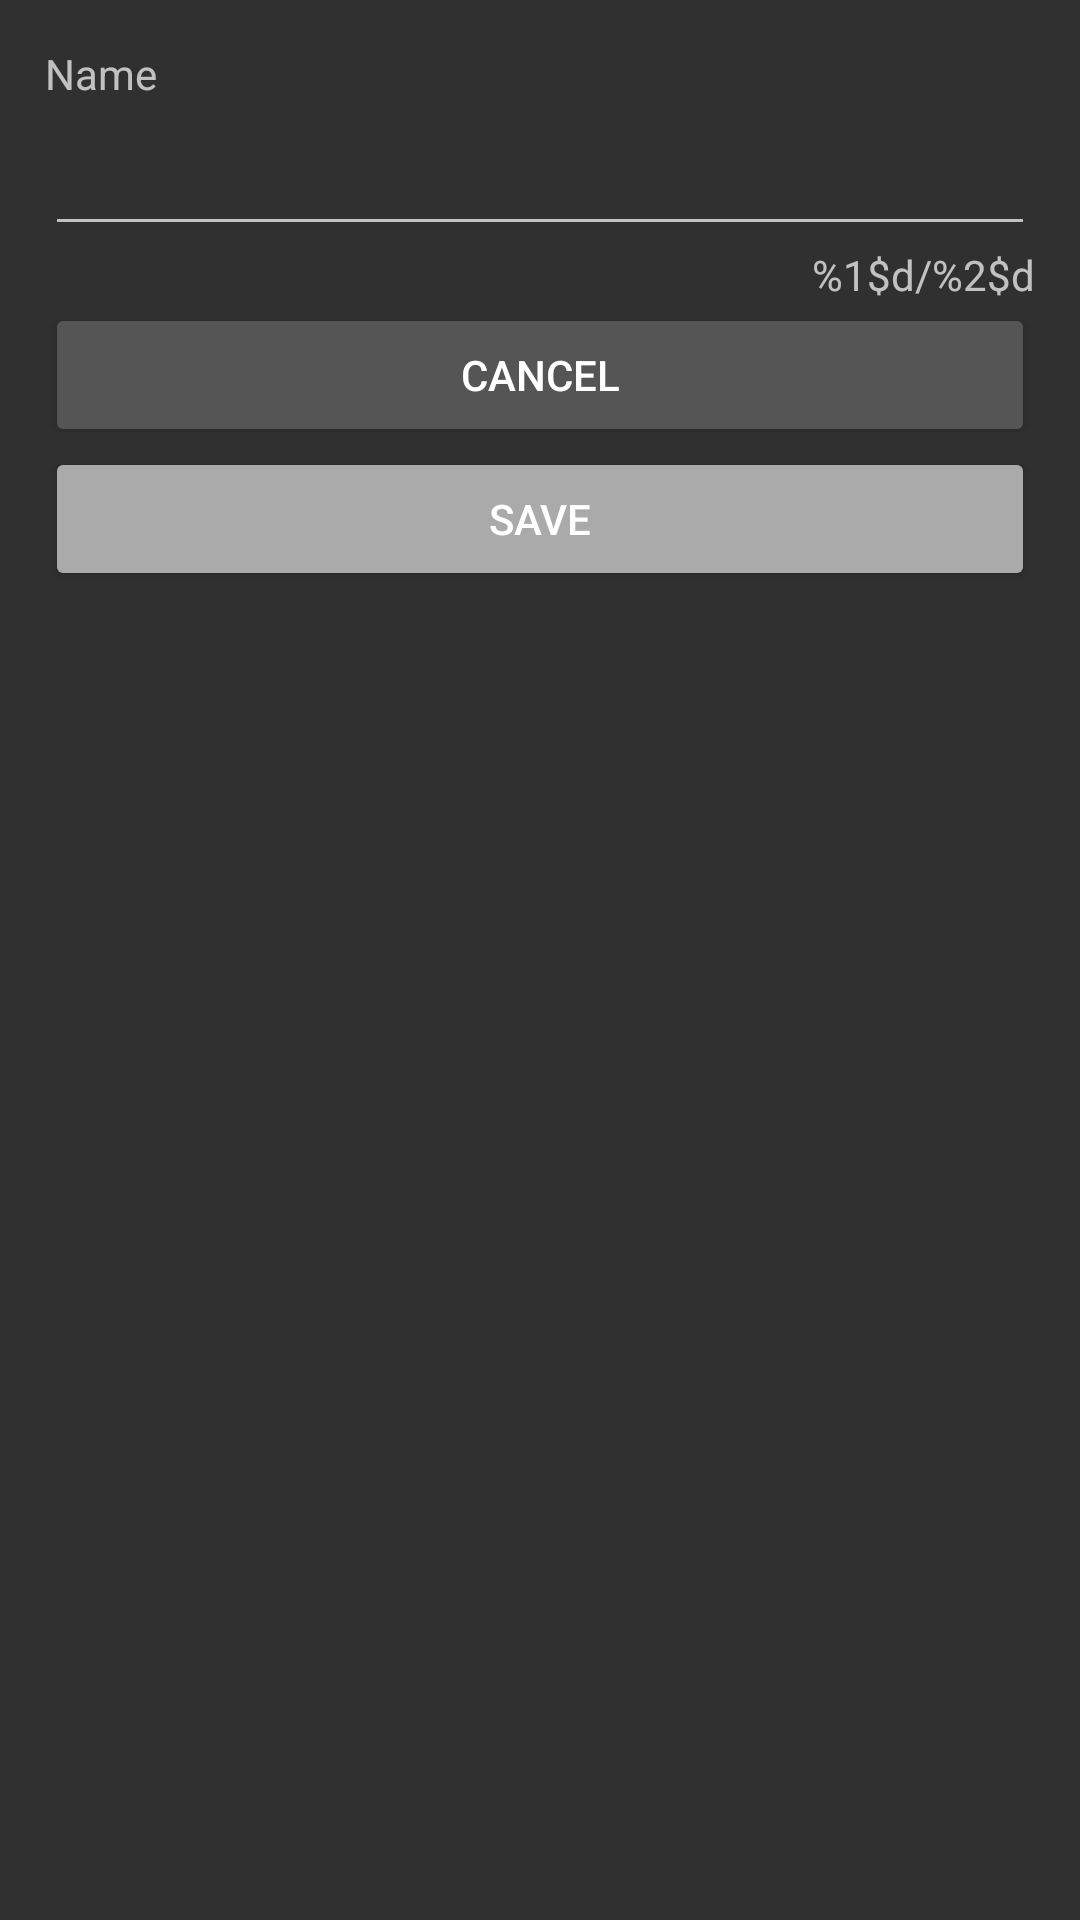

Here is an Android app screen rendered from its layout file. Give the layout XML and the strings, colors and styles it references.
<!-- AndroidManifest.xml: application theme Theme.Design.NoActionBar -->
<!-- res/layout/activity_create_semester.xml -->
<?xml version="1.0" encoding="utf-8"?>

<androidx.constraintlayout.widget.ConstraintLayout xmlns:android="http://schemas.android.com/apk/res/android"
    xmlns:app="http://schemas.android.com/apk/res-auto"
    xmlns:tools="http://schemas.android.com/tools"
    android:id="@+id/create_semester"
    android:layout_width="match_parent"
    android:layout_height="match_parent"
    android:padding="15dp">

    <TextView
        android:id="@+id/label_create_semester_name"
        android:layout_width="wrap_content"
        android:layout_height="wrap_content"
        android:labelFor="@id/input_create_semester_name"
        android:text="@string/name"
        app:layout_constraintStart_toStartOf="parent"
        app:layout_constraintTop_toTopOf="parent" />

    <EditText
        android:id="@+id/input_create_semester_name"
        android:layout_width="0dp"
        android:layout_height="wrap_content"
        android:ems="10"
        android:importantForAutofill="no"
        android:inputType="textPersonName"
        android:minHeight="48dp"
        app:layout_constraintEnd_toEndOf="parent"
        app:layout_constraintStart_toStartOf="parent"
        app:layout_constraintTop_toBottomOf="@+id/label_create_semester_name"
        tools:ignore="DuplicateSpeakableTextCheck" />

    <Button
        android:id="@+id/button_create_semester_save"
        android:layout_width="0dp"
        android:layout_height="wrap_content"
        android:backgroundTint="@color/primaryButtonInactive"
        android:onClick="save"
        android:text="@string/save"
        app:layout_constraintEnd_toEndOf="parent"
        app:layout_constraintStart_toStartOf="parent"
        app:layout_constraintTop_toBottomOf="@+id/button_create_semester_cancel" />

    <Button
        android:id="@+id/button_create_semester_cancel"
        android:layout_width="0dp"
        android:layout_height="wrap_content"
        android:backgroundTint="@color/secondaryButton"
        android:onClick="cancel"
        android:text="@string/cancel"
        app:layout_constraintEnd_toEndOf="parent"
        app:layout_constraintStart_toStartOf="parent"
        app:layout_constraintTop_toBottomOf="@+id/label_create_semester_name_char_count" />

    <TextView
        android:id="@+id/label_create_semester_name_char_count"
        android:layout_width="wrap_content"
        android:layout_height="wrap_content"
        android:text="@string/maxChars"
        app:layout_constraintEnd_toEndOf="parent"
        app:layout_constraintTop_toBottomOf="@+id/input_create_semester_name" />

</androidx.constraintlayout.widget.ConstraintLayout>
<!-- resources referenced by this layout -->
<resources>
  <color name="primaryButtonInactive">#AAAAAA</color>
  <color name="secondaryButton">#555555</color>
  <string name="cancel">Cancel</string>
  <string name="maxChars">%1$d/%2$d</string>
  <string name="name">Name</string>
  <string name="save">Save</string>
</resources>
